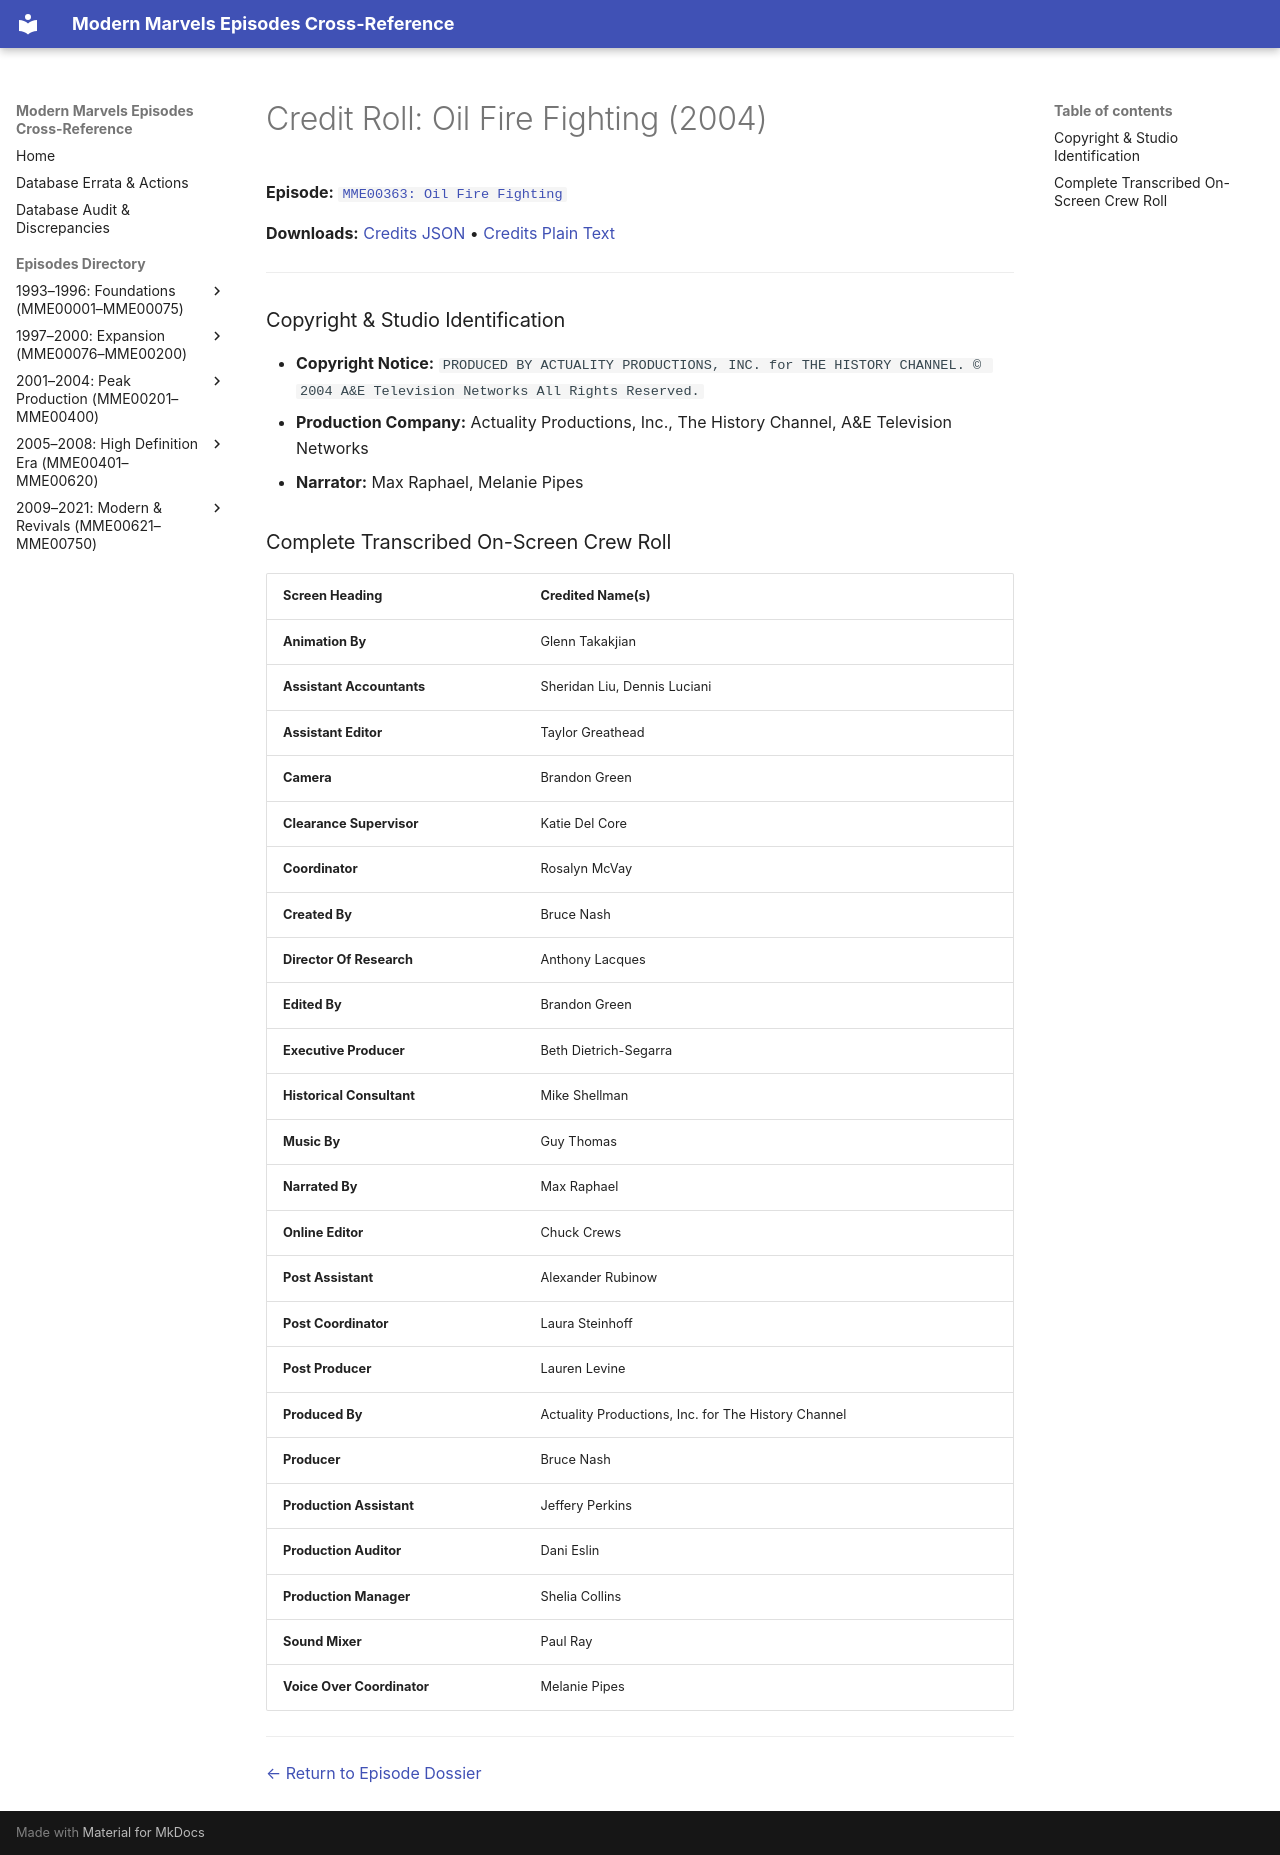

repository: ModernMarvelsFan/ModernMarvels · page: credits/MME00363-credits/index.html · generator: mkdocs

# Credit Roll: Oil Fire Fighting (2004)
**Episode:** [`MME00363: Oil Fire Fighting`](../episodes/MME00363.md)

**Downloads:** [Credits JSON](json/MME00363-credits.json) • [Credits Plain Text](txt/MME00363-credits.txt)

---

### Copyright & Studio Identification
* **Copyright Notice:** `PRODUCED BY ACTUALITY PRODUCTIONS, INC. for THE HISTORY CHANNEL. © 2004 A&E Television Networks All Rights Reserved.`
* **Production Company:** Actuality Productions, Inc., The History Channel, A&E Television Networks
* **Narrator:** Max Raphael, Melanie Pipes

### Complete Transcribed On-Screen Crew Roll

| Screen Heading | Credited Name(s) |
| :--- | :--- |
| **Animation By** | Glenn Takakjian |
| **Assistant Accountants** | Sheridan Liu, Dennis Luciani |
| **Assistant Editor** | Taylor Greathead |
| **Camera** | Brandon Green |
| **Clearance Supervisor** | Katie Del Core |
| **Coordinator** | Rosalyn McVay |
| **Created By** | Bruce Nash |
| **Director Of Research** | Anthony Lacques |
| **Edited By** | Brandon Green |
| **Executive Producer** | Beth Dietrich-Segarra |
| **Historical Consultant** | Mike Shellman |
| **Music By** | Guy Thomas |
| **Narrated By** | Max Raphael |
| **Online Editor** | Chuck Crews |
| **Post Assistant** | Alexander Rubinow |
| **Post Coordinator** | Laura Steinhoff |
| **Post Producer** | Lauren Levine |
| **Produced By** | Actuality Productions, Inc. for The History Channel |
| **Producer** | Bruce Nash |
| **Production Assistant** | Jeffery Perkins |
| **Production Auditor** | Dani Eslin |
| **Production Manager** | Shelia Collins |
| **Sound Mixer** | Paul Ray |
| **Voice Over Coordinator** | Melanie Pipes |

---
[← Return to Episode Dossier](../episodes/MME00363.md)
